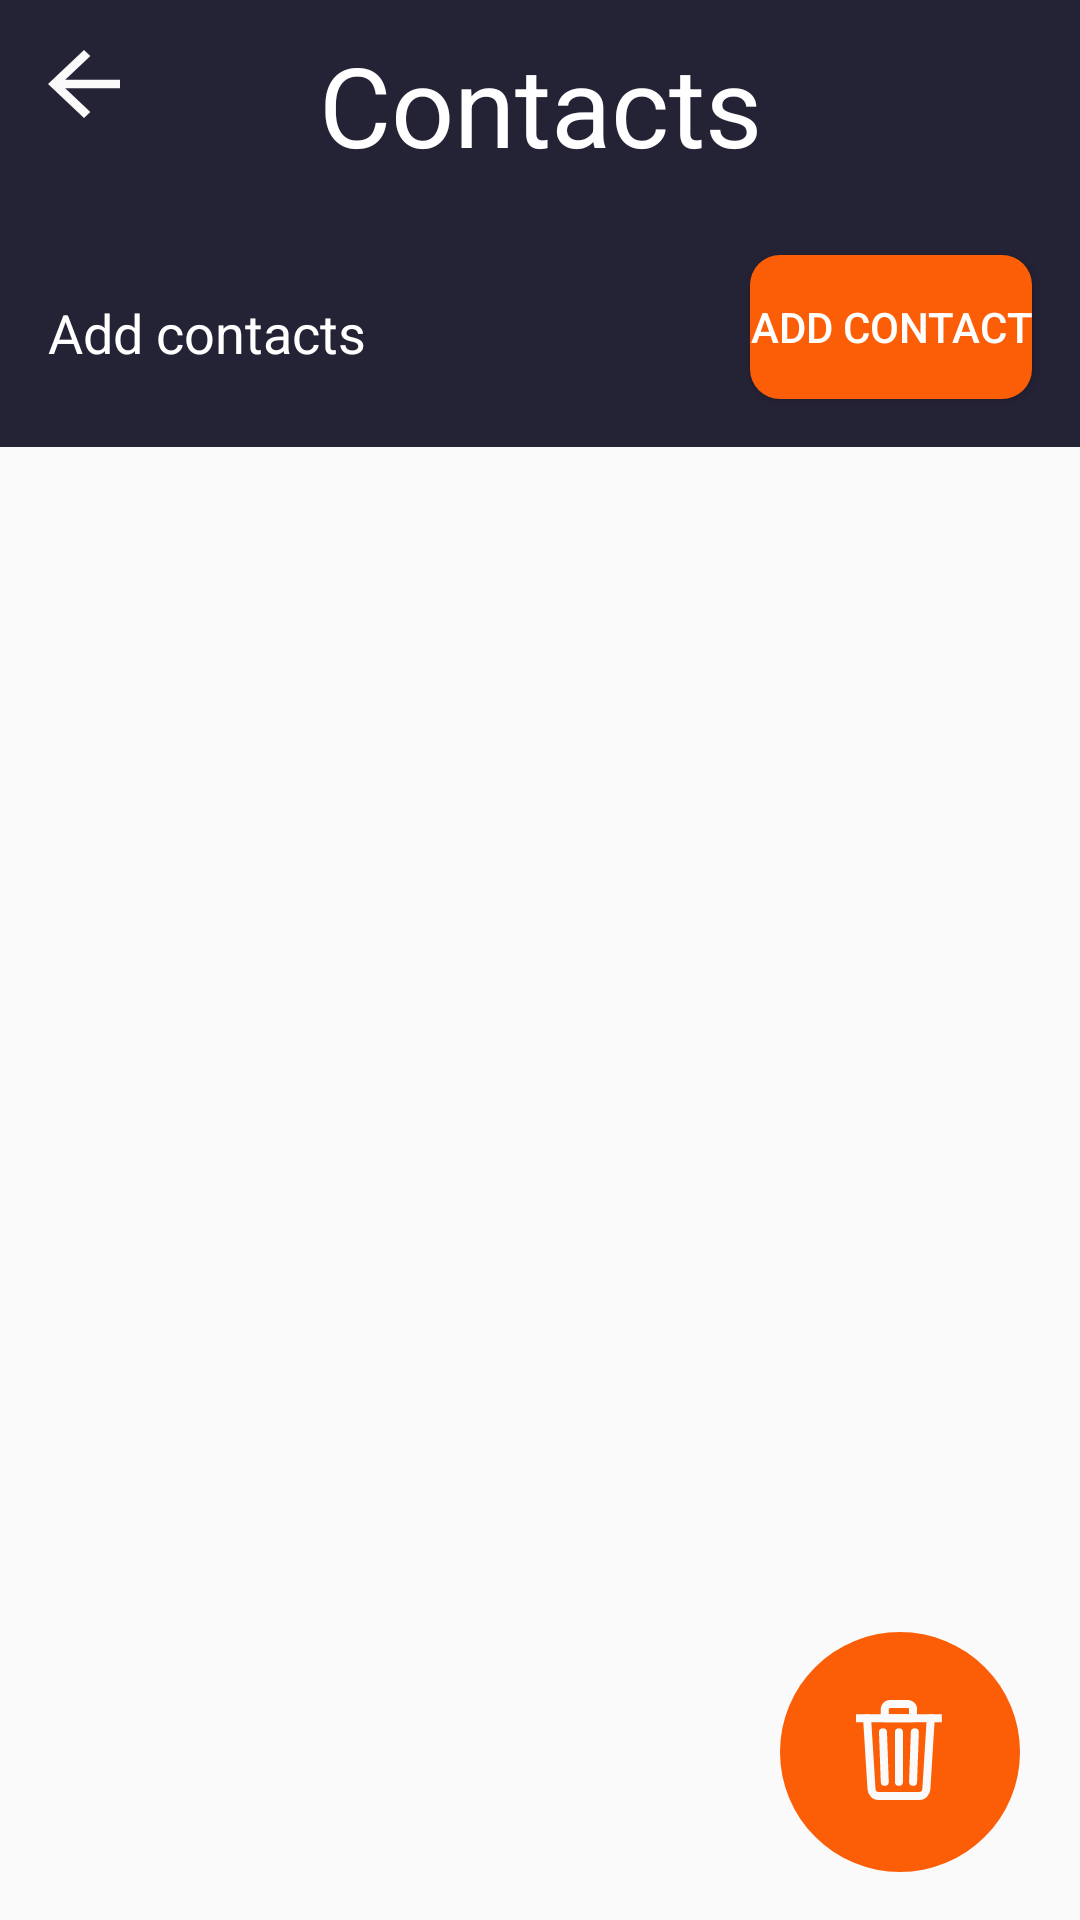

The Android layout XML behind this screen, and the referenced resources:
<!-- AndroidManifest.xml: application theme Theme.Homework1 -->
<!-- res/layout/fragment_contacts_list.xml -->
<?xml version="1.0" encoding="utf-8"?>
<androidx.constraintlayout.widget.ConstraintLayout xmlns:android="http://schemas.android.com/apk/res/android"
    xmlns:tools="http://schemas.android.com/tools"
    android:id="@+id/contacts_list_constraint"
    android:layout_width="match_parent"
    android:layout_height="match_parent"
    tools:context=".presentation.ui.main.contactList.ContactsFragment"
    xmlns:app="http://schemas.android.com/apk/res-auto">



    <View
        android:id="@+id/viewTopBackground"
        android:layout_width="0dp"
        android:layout_height="149dp"
        android:background="?attr/colorMainBackground"
        app:layout_constraintBottom_toTopOf="@id/viewBottomBackground"
        app:layout_constraintEnd_toEndOf="parent"
        app:layout_constraintStart_toStartOf="parent"
        app:layout_constraintTop_toTopOf="parent"


        />
    <androidx.appcompat.widget.AppCompatTextView
        android:layout_width="wrap_content"
        android:layout_height="wrap_content"
        android:text="Contacts"
        android:textColor="@color/white_for_text"
        android:textSize="@dimen/main_heading_text"
        app:layout_constraintStart_toStartOf="parent"
        app:layout_constraintEnd_toEndOf="parent"
        app:layout_constraintTop_toTopOf="parent"
        android:layout_marginTop="10dp"
        >

    </androidx.appcompat.widget.AppCompatTextView>

    <androidx.appcompat.widget.AppCompatButton
        android:id="@+id/button_back_navigation"
        android:layout_width="24dp"
        android:layout_height="24dp"
        android:background="@drawable/button_back_navigation"
        app:layout_constraintTop_toTopOf="parent"
        app:layout_constraintStart_toStartOf="parent"
        android:layout_marginTop="16dp"
        android:layout_marginStart="16dp"
        >

    </androidx.appcompat.widget.AppCompatButton>



    <androidx.appcompat.widget.AppCompatTextView
        android:id="@+id/tex_view_add_contacts"
        android:layout_width="wrap_content"
        android:layout_height="wrap_content"
        android:text="Add contacts"
        android:textColor="@color/white_for_text"
        android:textSize="18sp"
        app:layout_constraintBottom_toBottomOf="@+id/viewTopBackground"
        app:layout_constraintStart_toStartOf="parent"
        android:layout_marginBottom="26dp"
        android:layout_marginStart="16dp"
        >

    </androidx.appcompat.widget.AppCompatTextView>

    <androidx.appcompat.widget.AppCompatButton
        android:id="@+id/button_add_contact"
        android:layout_width="wrap_content"
        android:layout_height="wrap_content"
        android:background="@drawable/frame_button_view_my_contacts"
        android:textColor="@color/white_for_text"
        android:text="add contact"
        app:layout_constraintEnd_toEndOf="parent"
        android:layout_marginEnd="16dp"
        android:layout_marginBottom="16dp"
        app:layout_constraintBottom_toBottomOf="@id/viewTopBackground"

        android:layout_marginStart="20dp"
        >

    </androidx.appcompat.widget.AppCompatButton>

    <View
        android:id="@+id/viewBottomBackground"
        android:layout_width="0dp"
        android:layout_height="0dp"
        android:background="@color/fragment_background"
        app:layout_constraintBottom_toBottomOf="parent"
        app:layout_constraintEnd_toEndOf="parent"
        app:layout_constraintStart_toStartOf="parent"
        app:layout_constraintTop_toBottomOf="@id/viewTopBackground"


        />
    <androidx.recyclerview.widget.RecyclerView
        android:id="@+id/recycleViewContacts"
        android:layout_width="0dp"
        android:layout_height="0dp"
        app:layout_constraintStart_toStartOf="parent"
        app:layout_constraintEnd_toEndOf="parent"
        app:layout_constraintBottom_toBottomOf="parent"
        app:layout_constraintTop_toBottomOf="@+id/viewTopBackground"
        tools:listitem="@layout/item"
        android:clipToPadding="false">
    </androidx.recyclerview.widget.RecyclerView>
    <androidx.appcompat.widget.AppCompatImageButton
        android:id="@+id/button_delete_selected_contacts"
        android:layout_width="wrap_content"
        android:layout_height="wrap_content"
        android:background="@drawable/delete_selected_contacts"
        app:layout_constraintBottom_toBottomOf="parent"
        app:layout_constraintEnd_toEndOf="parent"
        android:layout_marginEnd="20dp"
        android:layout_marginBottom="16dp" />

</androidx.constraintlayout.widget.ConstraintLayout>
<!-- res/layout/item.xml (included above) -->
<LinearLayout xmlns:android="http://schemas.android.com/apk/res/android"
    xmlns:app="http://schemas.android.com/apk/res-auto"
    xmlns:tools="http://schemas.android.com/tools"
    android:id="@+id/recycler_item"
    android:layout_width="match_parent"
    android:layout_height="wrap_content"
    android:layout_marginStart="10dp"
    android:layout_marginTop="10dp"
    android:layout_marginEnd="10dp"
    android:background="@drawable/shape_stroke_item"
    android:orientation="horizontal"
    android:padding="16dp">

    <ImageView
        android:id="@+id/avatarImageView"
        android:layout_width="50dp"
        android:layout_height="50dp"
        android:layout_gravity="start|center_vertical"
        android:scaleType="centerCrop"
        app:layout_constraintStart_toStartOf="parent"
        tools:src="@tools:sample/avatars" />

    <LinearLayout
        android:layout_width="0dp"
        android:layout_marginStart="16dp"
        android:layout_height="wrap_content"
        android:layout_weight="20"
        android:gravity="center"
        android:orientation="vertical">

        <androidx.appcompat.widget.AppCompatTextView
            android:id="@+id/avatarTextView"
            android:layout_width="wrap_content"
            android:layout_height="wrap_content"
            android:layout_gravity="top"
            android:textColor="@android:color/black"
            android:textSize="23sp"
            tools:text="Some username" />

        <androidx.appcompat.widget.AppCompatTextView
            android:id="@+id/avatarCareer"
            android:layout_width="wrap_content"
            android:layout_height="wrap_content"
            android:layout_gravity="bottom"
            tools:text="Some username" />
    </LinearLayout>

    <androidx.appcompat.widget.AppCompatButton
        android:id="@+id/button_remove_contact"
        android:layout_width="30dp"
        android:layout_height="36dp"
        android:layout_gravity="end|center_vertical"
        android:background="@drawable/delete_contact_button" />

</LinearLayout>
<!-- resources referenced by this layout -->
<resources>
  <color name="fragment_background">#FAFAFA</color>
  <color name="white_for_text">#FFFFFF</color>
  <dimen name="main_heading_text">37sp</dimen>
  <!-- drawable button_back_navigation (drawable) -->
  <vector xmlns:android="http://schemas.android.com/apk/res/android"
      android:width="16dp"
      android:height="17dp"
      android:viewportWidth="16"
      android:viewportHeight="17">
      <path
          android:pathData="M16,7.5H3.83L9.42,1.91L8,0.5L0,8.5L8,16.5L9.41,15.09L3.83,9.5H16V7.5Z"
          android:fillColor="#FAFAFA"/>
  </vector>
  <!-- drawable delete_contact_button (drawable) -->
  <vector xmlns:android="http://schemas.android.com/apk/res/android"
      android:width="23dp"
      android:height="23dp"
      android:viewportWidth="22"
      android:viewportHeight="26">
      <path
          android:pathData="M2.769,5.038L3.875,22.731C3.928,23.753 4.671,24.5 5.644,24.5H15.817C16.794,24.5 17.524,23.753 17.587,22.731L18.692,5.038"
          android:strokeLineJoin="round"
          android:strokeWidth="2"
          android:fillColor="#00000000"
          android:strokeColor="#FB5E06"
          android:strokeLineCap="round"/>
      <path
          android:pathData="M1,5.038H20.462"
          android:strokeWidth="2"
          android:fillColor="#00000000"
          android:strokeColor="#FB5E06"
          android:strokeLineCap="square"/>
      <path
          android:pathData="M14.712,8.577L14.269,20.962M7.192,5.038V2.827C7.192,2.653 7.226,2.48 7.292,2.319C7.359,2.157 7.457,2.011 7.58,1.888C7.703,1.764 7.85,1.666 8.011,1.6C8.172,1.533 8.345,1.499 8.519,1.5H12.942C13.117,1.499 13.29,1.533 13.451,1.6C13.612,1.666 13.758,1.764 13.882,1.888C14.005,2.011 14.103,2.157 14.169,2.319C14.236,2.48 14.27,2.653 14.269,2.827V5.038H7.192ZM10.731,8.577V20.962V8.577ZM6.75,8.577L7.192,20.962L6.75,8.577Z"
          android:strokeLineJoin="round"
          android:strokeWidth="2"
          android:fillColor="#00000000"
          android:strokeColor="#FB5E06"
          android:strokeLineCap="round"/>
  </vector>
  <!-- drawable frame_button_view_my_contacts (drawable) -->
  <shape xmlns:android="http://schemas.android.com/apk/res/android">
      <corners android:radius="10dp"></corners>
      <stroke
          android:width="0dp"
          android:alpha="0"
          android:color="@color/white" />
      <gradient
          android:angle="90"
          android:endColor="#00000000"
          android:startColor="#00000000" />
      <solid android:color="#FB5E06" />
  </shape>
  <!-- drawable shape_stroke_item (drawable) -->
  <?xml version="1.0" encoding="utf-8"?>
  <shape xmlns:android="http://schemas.android.com/apk/res/android">
      <stroke android:width="2dp" android:color="@color/black"></stroke>
      <corners android:radius="8dp"></corners>
  
  </shape>
  <style name="Theme.Homework1" parent="Base.Theme.Homework1" />
  <color name="white">#FFFFFFFF</color>
  <color name="black">#FF000000</color>
  <style name="Base.Theme.Homework1" parent="Theme.Material3.DayNight.NoActionBar">
          
          
          <item name="android:statusBarColor">?attr/colorMainBackground</item>
          
          <item name="colorMainBackground">@color/main_background</item>
          <item name="colorViewContactsButton">@color/view_contacts_button</item>
  
      </style>
  <color name="main_background">#242235</color>
  <color name="view_contacts_button">#FB5E06</color>
</resources>
